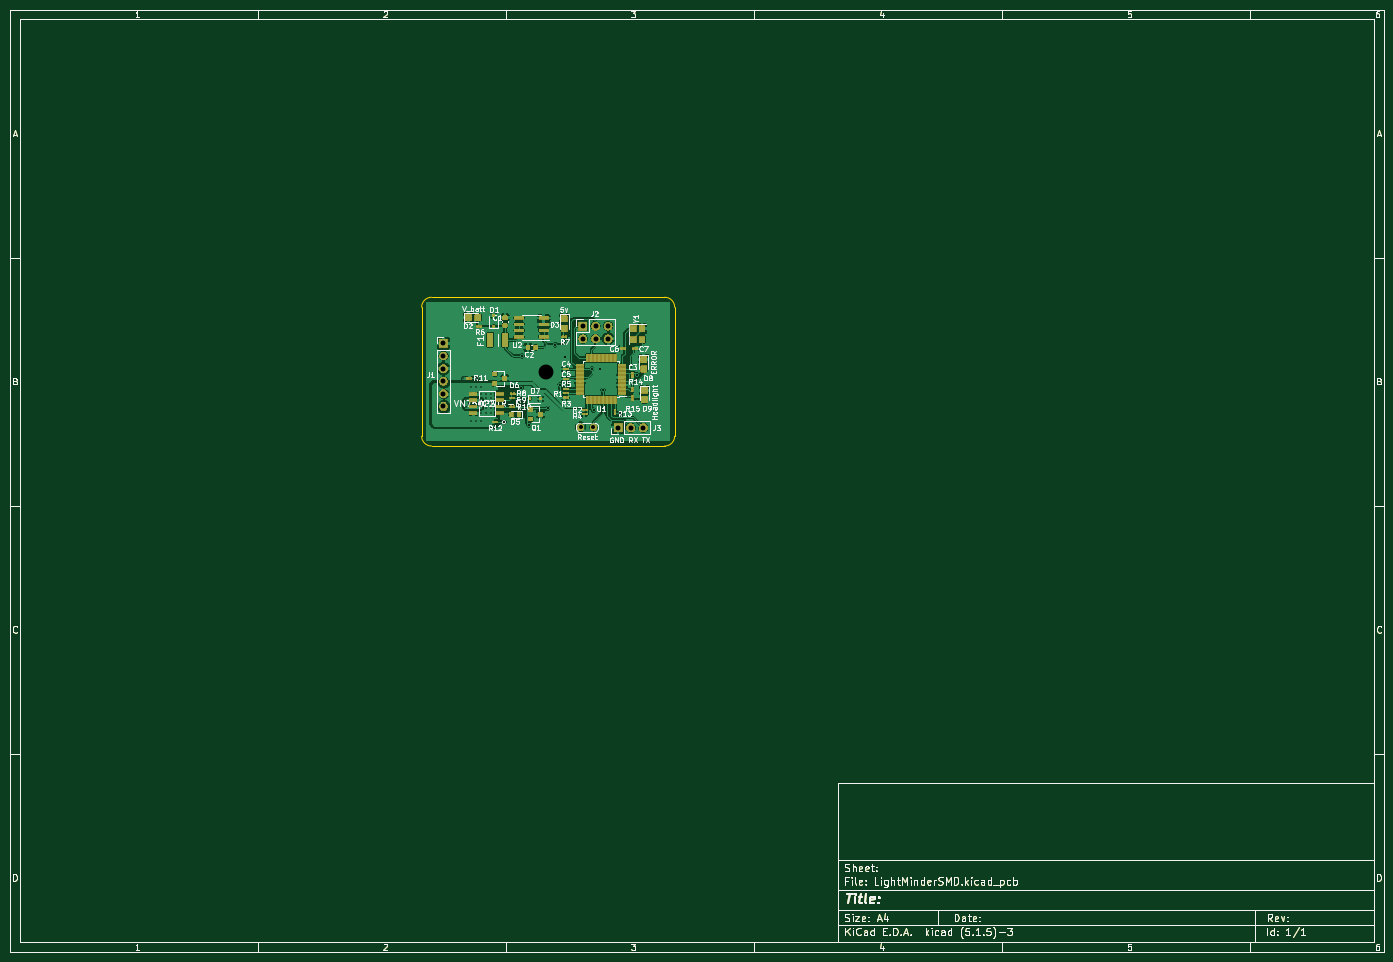
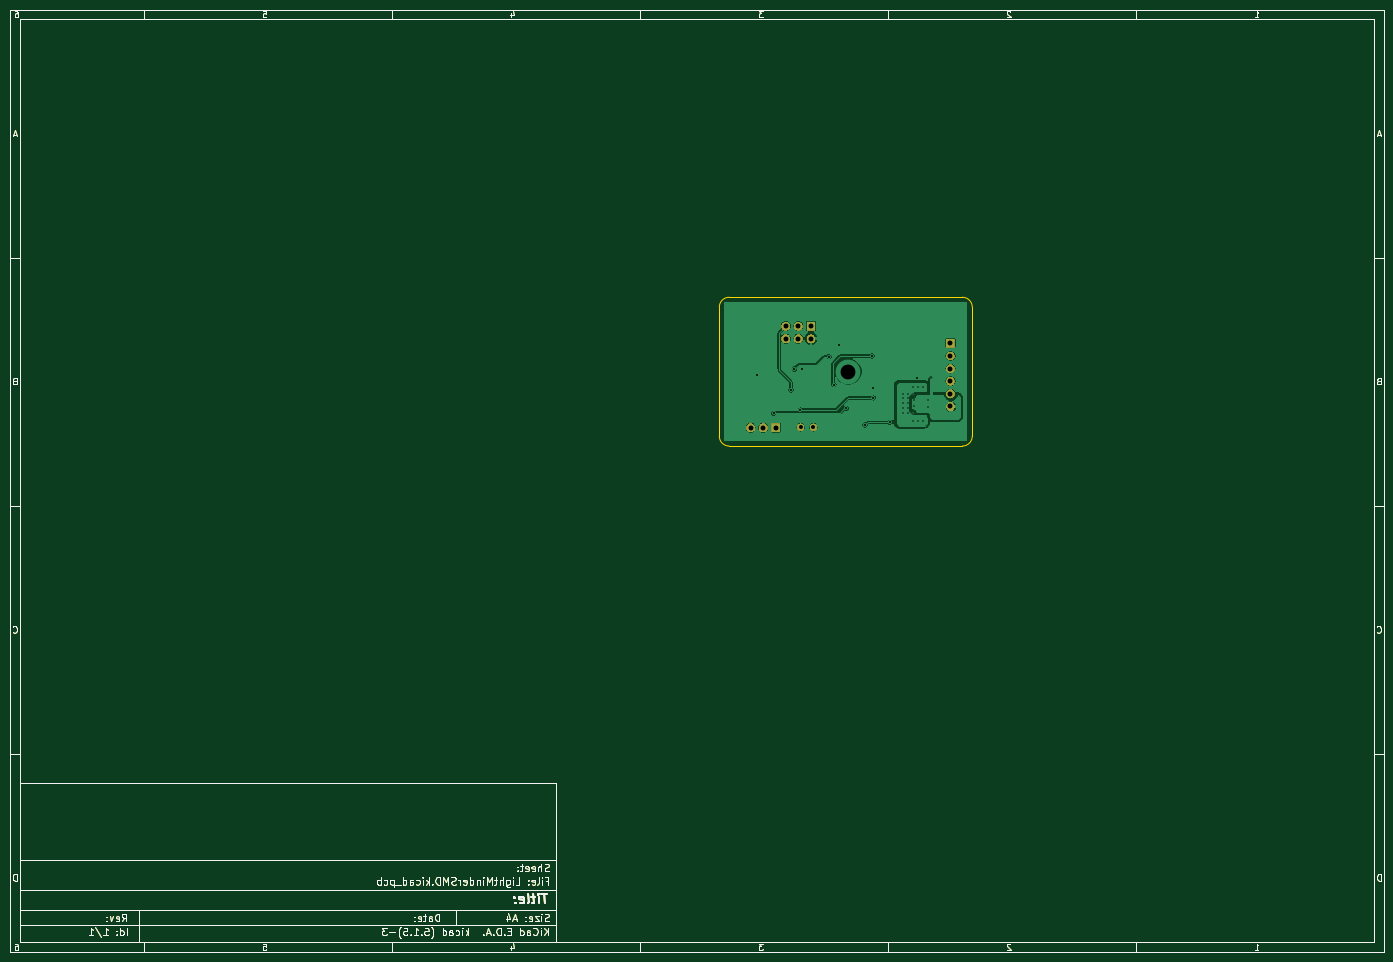
Circuit board: 11 layer files. Board 277.0 x 190.0 mm.
- bottom_copper: LightMinderSMD-B_Cu.gbr (92403 bytes)
- bottom_mask: LightMinderSMD-B_Mask.gbr (45064 bytes)
- paste: LightMinderSMD-B_Paste.gbr (31664 bytes)
- bottom_silk: LightMinderSMD-B_SilkS.gbr (32201 bytes)
- outline: LightMinderSMD-Edge_Cuts.gbr (32141 bytes)
- top_copper: LightMinderSMD-F_Cu.gbr (327205 bytes)
- top_mask: LightMinderSMD-F_Mask.gbr (100560 bytes)
- paste: LightMinderSMD-F_Paste.gbr (141220 bytes)
- top_silk: LightMinderSMD-F_SilkS.gbr (183135 bytes)
- drill: LightMinderSMD-NPTH.drl (271 bytes)
- drill: LightMinderSMD-PTH.drl (1240 bytes)

=== bottom_copper: LightMinderSMD-B_Cu.gbr (92403 bytes, source omitted) ===
=== bottom_mask: LightMinderSMD-B_Mask.gbr (45064 bytes, source omitted) ===
=== paste: LightMinderSMD-B_Paste.gbr (31664 bytes, source omitted) ===
=== bottom_silk: LightMinderSMD-B_SilkS.gbr (32201 bytes, source omitted) ===
=== outline: LightMinderSMD-Edge_Cuts.gbr (32141 bytes, source omitted) ===
=== top_copper: LightMinderSMD-F_Cu.gbr (327205 bytes, source omitted) ===
=== top_mask: LightMinderSMD-F_Mask.gbr (100560 bytes, source omitted) ===
=== paste: LightMinderSMD-F_Paste.gbr (141220 bytes, source omitted) ===
=== top_silk: LightMinderSMD-F_SilkS.gbr (183135 bytes, source omitted) ===
=== drill: LightMinderSMD-NPTH.drl ===
M48
; DRILL file {KiCad (5.1.5)-3} date 29/06/2021 15:52:34
; FORMAT={-:-/ absolute / inch / decimal}
; #@! TF.CreationDate,2021-06-29T15:52:34+01:00
; #@! TF.GenerationSoftware,Kicad,Pcbnew,(5.1.5)-3
; #@! TF.FileFunction,NonPlated,1,2,NPTH
FMAT,2
INCH
%
G90
G05
T0
M30

=== drill: LightMinderSMD-PTH.drl ===
M48
; DRILL file {KiCad (5.1.5)-3} date 29/06/2021 15:52:34
; FORMAT={-:-/ absolute / inch / decimal}
; #@! TF.CreationDate,2021-06-29T15:52:34+01:00
; #@! TF.GenerationSoftware,Kicad,Pcbnew,(5.1.5)-3
; #@! TF.FileFunction,Plated,1,2,PTH
FMAT,2
INCH
T1C0.0118
T2C0.0157
T3C0.0315
T4C0.0394
T5C0.1181
%
G90
G05
T1
X3.9902Y-3.3219
X4.0118Y-3.5453
X4.0124Y-3.4947
X4.0551Y-3.3858
X4.0551Y-3.6614
X4.0945Y-3.3858
X4.0945Y-3.6614
X4.1234Y-3.4947
X4.1234Y-3.5419
X4.1339Y-3.3858
X4.1339Y-3.6614
X4.1358Y-3.4478
X4.1358Y-3.5945
X4.1722Y-3.4774
X4.1722Y-3.5167
X4.1722Y-3.5561
X4.1752Y-3.4478
X4.1752Y-3.5945
X4.2146Y-3.4478
X4.2146Y-3.4764
X4.2146Y-3.5157
X4.2146Y-3.5551
X4.2146Y-3.5945
T2
X4.0984Y-3.3189
X4.315Y-3.6693
X4.4469Y-3.4764
X4.4528Y-3.3957
X4.4567Y-3.1437
X4.5118Y-3.6909
X4.6614Y-3.5591
X4.7205Y-3.0551
X4.7598Y-3.3701
X4.7992Y-3.1496
X5.0118Y-3.248
X5.0256Y-3.5728
X5.0748Y-3.248
X5.1004Y-3.4154
X5.2362Y-3.5984
X5.374Y-3.2953
T3
X4.9236Y-3.7087
X5.0236Y-3.7087
T4
X5.2205Y-3.7126
X5.3205Y-3.7126
X5.4205Y-3.7126
X3.8346Y-3.0433
X3.8346Y-3.1433
X3.8346Y-3.2433
X3.8346Y-3.3433
X3.8346Y-3.4433
X3.8346Y-3.5433
X4.9417Y-2.9059
X4.9417Y-3.0059
X5.0417Y-2.9059
X5.0417Y-3.0059
X5.1417Y-2.9059
X5.1417Y-3.0059
T5
X4.6457Y-3.2677
T0
M30

